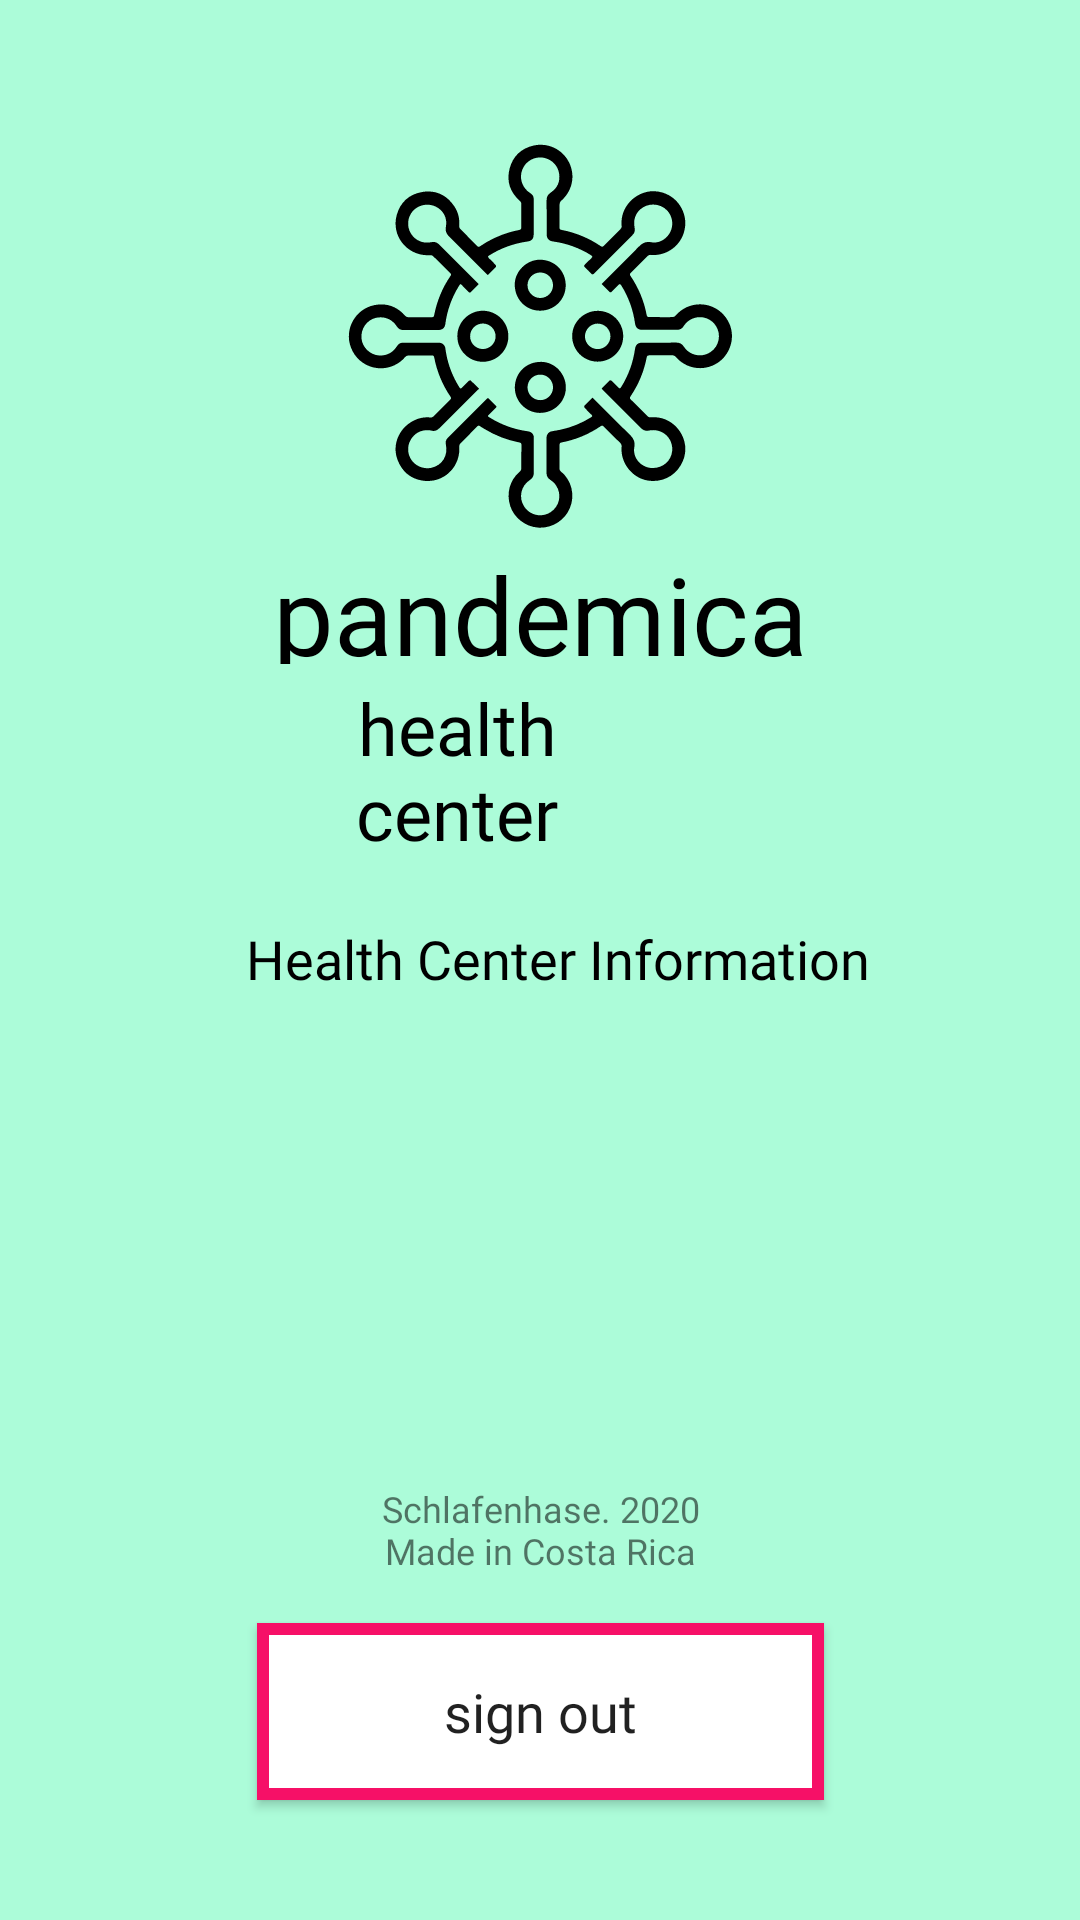

The Android layout XML behind this screen, and the referenced resources:
<!-- AndroidManifest.xml: application theme AppTheme -->
<!-- res/layout/fragment_settings.xml -->
<?xml version="1.0" encoding="utf-8"?>
<androidx.constraintlayout.widget.ConstraintLayout xmlns:android="http://schemas.android.com/apk/res/android"
    xmlns:app="http://schemas.android.com/apk/res-auto"
    xmlns:tools="http://schemas.android.com/tools"
    android:layout_width="match_parent"
    android:layout_height="match_parent"
    android:background="@color/colorBackground"
    tools:context=".ui.settings.SettingsFragment">

    <ImageView
        android:id="@+id/pandemica_logo"
        android:layout_width="181dp"
        android:layout_height="0dp"
        android:layout_marginTop="44dp"
        android:contentDescription="@string/pandemica_icon"
        app:layout_constraintBottom_toTopOf="@+id/pandemica_label"
        app:layout_constraintEnd_toEndOf="parent"
        app:layout_constraintStart_toStartOf="parent"
        app:layout_constraintTop_toTopOf="parent"
        app:srcCompat="@drawable/ic_pandemica_icon" />

    <TextView
        android:id="@+id/health_center_label"
        android:layout_width="0dp"
        android:layout_height="0dp"
        android:layout_marginStart="96dp"
        android:layout_marginTop="3dp"
        android:layout_marginBottom="3dp"
        android:contentDescription="@string/health_center_label"
        android:fontFamily="@font/avenir_book"
        android:gravity="center"
        android:text="@string/health_center_label"
        android:textAlignment="center"
        android:textColor="#000000"
        android:textSize="24sp"
        app:layout_constraintBottom_toBottomOf="@+id/health_center_icon"
        app:layout_constraintEnd_toStartOf="@+id/health_center_icon"
        app:layout_constraintStart_toStartOf="parent"
        app:layout_constraintTop_toTopOf="@+id/health_center_icon" />

    <ImageView
        android:id="@+id/health_center_icon"
        android:layout_width="54dp"
        android:layout_height="61dp"
        android:layout_marginEnd="97dp"
        android:layout_marginBottom="23dp"
        android:contentDescription="@string/health_center_icon"
        app:layout_constraintBottom_toTopOf="@+id/hc_info_title"
        app:layout_constraintEnd_toEndOf="parent"
        app:layout_constraintStart_toEndOf="@+id/health_center_label"
        app:layout_constraintTop_toBottomOf="@+id/pandemica_label"
        app:srcCompat="@drawable/health_center_icon" />

    <TextView
        android:id="@+id/pandemica_label"
        android:layout_width="195dp"
        android:layout_height="41dp"
        android:layout_marginBottom="2dp"
        android:contentDescription="@string/pandemica"
        android:fontFamily="@font/avenir_book"
        android:text="@string/pandemica_label"
        android:textAlignment="center"
        android:textColor="#000000"
        android:textSize="36sp"
        app:layout_constraintBottom_toTopOf="@+id/health_center_icon"
        app:layout_constraintEnd_toEndOf="parent"
        app:layout_constraintStart_toStartOf="parent"
        app:layout_constraintTop_toBottomOf="@+id/pandemica_logo" />

    <Button
        android:id="@+id/signOutButton"
        android:layout_width="189dp"
        android:layout_height="59dp"
        android:layout_marginBottom="40dp"
        android:background="@drawable/button_background"
        android:drawableStart="@drawable/ic_x_icon"
        android:fontFamily="@font/avenir_black"
        android:text="@string/sign_out"
        android:textAllCaps="false"
        android:textSize="18sp"
        app:layout_constraintBottom_toBottomOf="parent"
        app:layout_constraintEnd_toEndOf="parent"
        app:layout_constraintStart_toStartOf="parent"
        app:layout_constraintTop_toBottomOf="@+id/schlafenhase_label" />

    <TextView
        android:id="@+id/text_hc_info"
        android:layout_width="0dp"
        android:layout_height="0dp"
        android:layout_marginStart="55dp"
        android:layout_marginEnd="55dp"
        android:layout_marginBottom="12dp"
        android:fontFamily="@font/avenir_book"
        android:textAlignment="center"
        android:textColor="#000000"
        android:textSize="17sp"
        app:layout_constraintBottom_toTopOf="@+id/schlafenhase_label"
        app:layout_constraintEnd_toEndOf="parent"
        app:layout_constraintStart_toStartOf="parent"
        app:layout_constraintTop_toBottomOf="@+id/hc_info_title" />

    <TextView
        android:id="@+id/hc_info_title"
        android:layout_width="wrap_content"
        android:layout_height="wrap_content"
        android:layout_marginStart="27dp"
        android:layout_marginBottom="15dp"
        android:contentDescription="@string/health_center_info_label"
        android:fontFamily="@font/avenir_black"
        android:text="@string/health_center_info_label"
        android:textColor="#000000"
        android:textSize="18sp"
        app:layout_constraintBottom_toTopOf="@+id/text_hc_info"
        app:layout_constraintStart_toStartOf="@+id/text_hc_info"
        app:layout_constraintTop_toBottomOf="@+id/health_center_icon" />

    <TextView
        android:id="@+id/schlafenhase_label"
        android:layout_width="wrap_content"
        android:layout_height="wrap_content"
        android:layout_marginBottom="16dp"
        android:fontFamily="@font/avenir_book"
        android:text="@string/team_label"
        android:textAlignment="center"
        android:textSize="12sp"
        app:layout_constraintBottom_toTopOf="@+id/signOutButton"
        app:layout_constraintEnd_toEndOf="parent"
        app:layout_constraintStart_toStartOf="parent"
        app:layout_constraintTop_toBottomOf="@+id/text_hc_info" />

</androidx.constraintlayout.widget.ConstraintLayout>
<!-- resources referenced by this layout -->
<resources>
  <color name="colorBackground">#ACFCD9</color>
  <!-- drawable button_background (drawable) -->
  <?xml version="1.0" encoding="utf-8"?>
  <selector xmlns:android="http://schemas.android.com/apk/res/android">
      
      <item android:drawable="@drawable/button_border_pressed" android:state_pressed="true"/>
      
      <item android:drawable="@drawable/button_border_pressed" android:state_focused="true"/>
      
      <item android:drawable="@drawable/button_border"/>
  </selector>
  <!-- drawable ic_pandemica_icon: vector/xml drawable (drawable, 7568 chars, omitted) -->
  <string name="health_center_icon">health center icon</string>
  <string name="health_center_info_label">Health Center Information</string>
  <string name="health_center_label">health center</string>
  <string name="pandemica">pandemica</string>
  <string name="pandemica_icon">pandemica icon</string>
  <string name="pandemica_label">pandemica</string>
  <string name="sign_out">sign out</string>
  <string name="team_label">Schlafenhase. 2020\nMade in Costa Rica</string>
  <style name="AppTheme" parent="Theme.AppCompat.Light.DarkActionBar">
          
          <item name="colorPrimary">@color/colorPrimary</item>
          <item name="colorPrimaryDark">@color/colorPrimaryDark</item>
          <item name="colorAccent">@color/colorAccent</item>
      </style>
  <!-- drawable button_border_pressed (drawable) -->
  <?xml version="1.0" encoding="utf-8"?>
  <shape xmlns:android="http://schemas.android.com/apk/res/android"
      android:shape="rectangle" >
      <solid android:color="@color/colorGrey"/>
      <stroke
          android:width="4dp"
          android:color="@color/colorRed" />
      <padding android:left="20dp" android:top="0dp"
          android:right="20dp" android:bottom="0dp" />
  </shape>
  <!-- drawable button_border (drawable) -->
  <?xml version="1.0" encoding="utf-8"?>
  <shape xmlns:android="http://schemas.android.com/apk/res/android"
      android:shape="rectangle" >
      <solid android:color="#FFFFFF"/>
      <stroke
          android:width="4dp"
          android:color="@color/colorRed" />
      <padding android:left="20dp" android:top="0dp"
          android:right="20dp" android:bottom="0dp" />
  </shape>
  <color name="colorPrimary">#43c59e</color>
  <color name="colorPrimaryDark">#43c59e</color>
  <color name="colorAccent">#03DAC5</color>
  <color name="colorGrey">#DADADA</color>
  <color name="colorRed">#F61067</color>
</resources>
